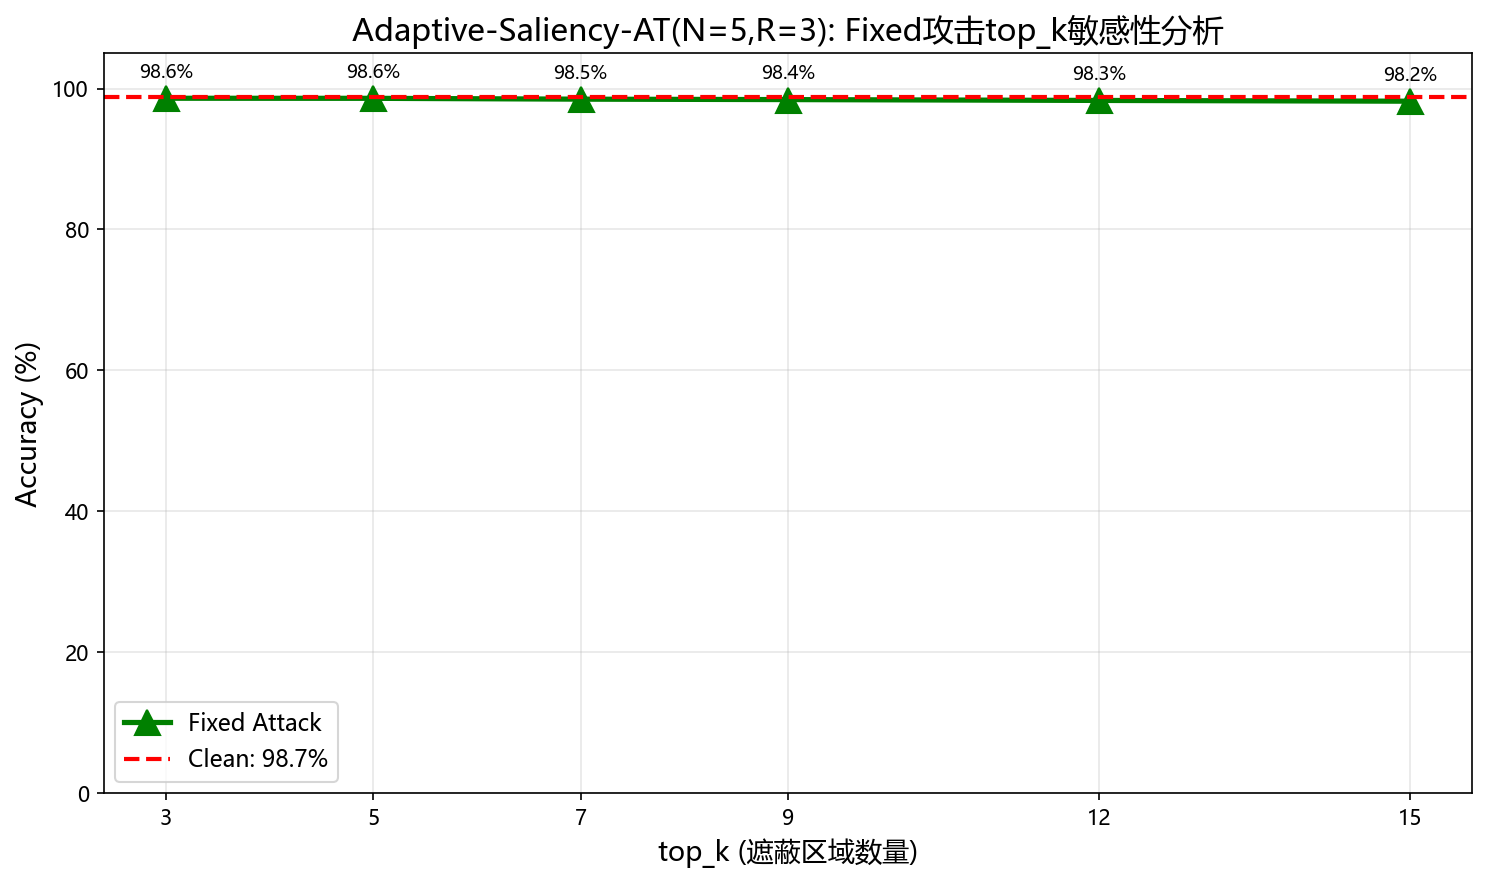

The file beside this chart, header and first rows:
top_k, Accuracy
3, 98.62
5, 98.61
7, 98.49
9, 98.43
12, 98.31
15, 98.2
